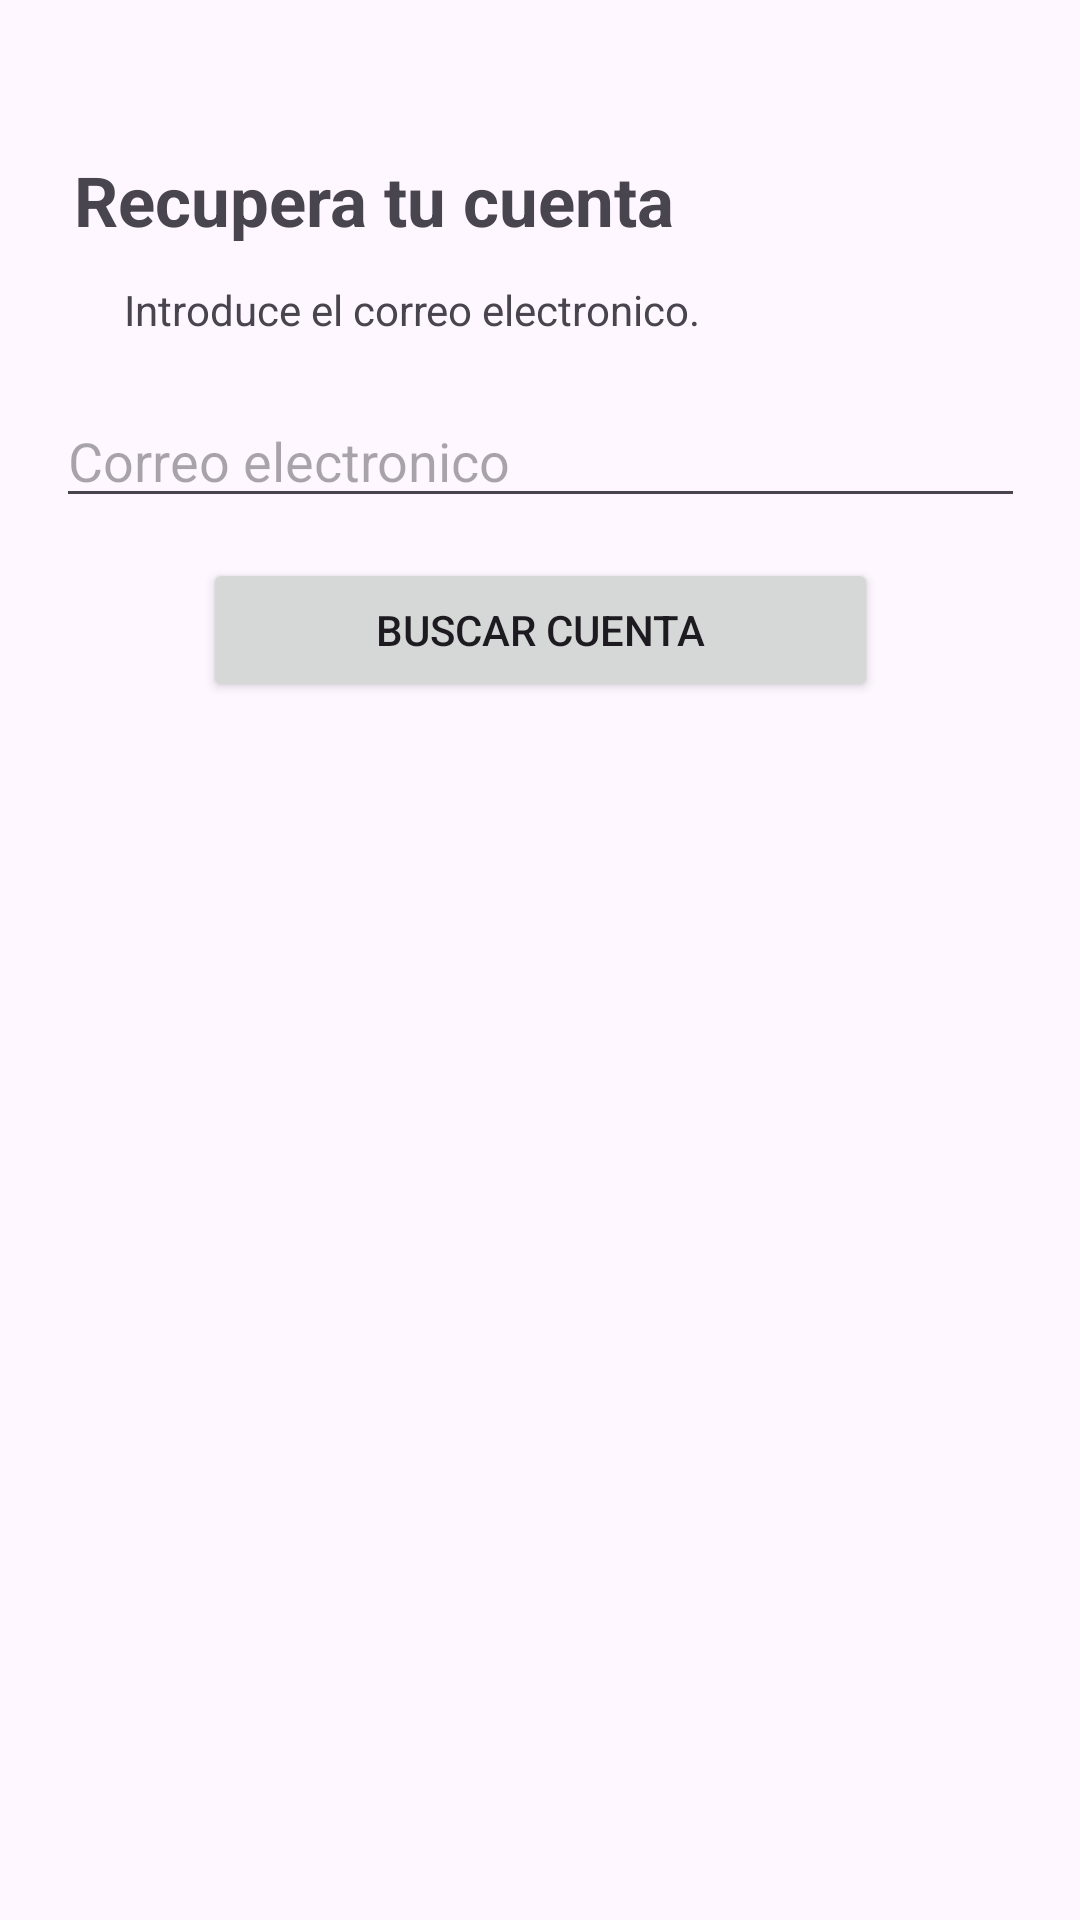

Produce the Android XML layout that renders to this screen, including the resource entries it uses.
<!-- AndroidManifest.xml: application theme Theme.Omega -->
<!-- res/layout/fragment_password_recovery.xml -->
<?xml version="1.0" encoding="utf-8"?>
<androidx.constraintlayout.widget.ConstraintLayout xmlns:android="http://schemas.android.com/apk/res/android"
    xmlns:app="http://schemas.android.com/apk/res-auto"
    xmlns:tools="http://schemas.android.com/tools"
    android:layout_width="match_parent"
    android:layout_height="match_parent"
    tools:context=".PasswordRecovery.PasswordRecoveryFragment">

    <TextView
        android:id="@+id/txtTitulo"
        android:layout_width="wrap_content"
        android:layout_height="wrap_content"
        android:text="Recupera tu cuenta"
        android:textSize="23dp"
        android:textStyle="bold"
        app:layout_constraintBottom_toBottomOf="parent"
        app:layout_constraintEnd_toEndOf="parent"
        app:layout_constraintHorizontal_bias="0.155"
        app:layout_constraintStart_toStartOf="parent"
        app:layout_constraintTop_toTopOf="parent"
        app:layout_constraintVertical_bias="0.084" />

    <TextView
        android:id="@+id/textView3"
        android:layout_width="wrap_content"
        android:layout_height="wrap_content"
        android:text="Introduce el correo electronico."
        app:layout_constraintBottom_toBottomOf="parent"
        app:layout_constraintEnd_toEndOf="parent"
        app:layout_constraintHorizontal_bias="0.246"
        app:layout_constraintStart_toStartOf="parent"
        app:layout_constraintTop_toTopOf="parent"
        app:layout_constraintVertical_bias="0.151" />

    <EditText
        android:id="@+id/editTextCorreo"
        android:layout_width="323dp"
        android:layout_height="41dp"
        android:ems="10"
        android:hint="Correo electronico"
        android:inputType="text"
        app:layout_constraintBottom_toBottomOf="parent"
        app:layout_constraintEnd_toEndOf="parent"
        app:layout_constraintStart_toStartOf="parent"
        app:layout_constraintTop_toTopOf="parent"
        app:layout_constraintVertical_bias="0.22" />

    <Button
        android:id="@+id/btnBuscarCuenta"
        android:layout_width="225dp"
        android:layout_height="48dp"
        android:text="Buscar Cuenta"
        app:layout_constraintBottom_toBottomOf="parent"
        app:layout_constraintEnd_toEndOf="parent"
        app:layout_constraintStart_toStartOf="parent"
        app:layout_constraintTop_toTopOf="parent"
        app:layout_constraintVertical_bias="0.314" />


</androidx.constraintlayout.widget.ConstraintLayout>
<!-- resources referenced by this layout -->
<resources>
  <style name="Theme.Omega" parent="Base.Theme.Omega" />
  <style name="Base.Theme.Omega" parent="Theme.Material3.DayNight.NoActionBar">
  
          
          <item name="colorPrimary">@color/tema1</item>
          <item name="colorPrimaryVariant">@color/tema1</item>
          <item name="colorOnPrimary">@color/white</item>
          
          <item name="colorSecondary">@color/tema2</item>
          <item name="colorSecondaryVariant">@color/tema2</item>
          <item name="colorOnSecondary">@color/white</item>
          
          <item name="android:statusBarColor">?attr/colorPrimaryVariant</item>
  
      </style>
  <color name="tema1">#94b9ff</color>
  <color name="white">#FFFFFFFF</color>
  <color name="tema2">#5B9E6A</color>
</resources>
